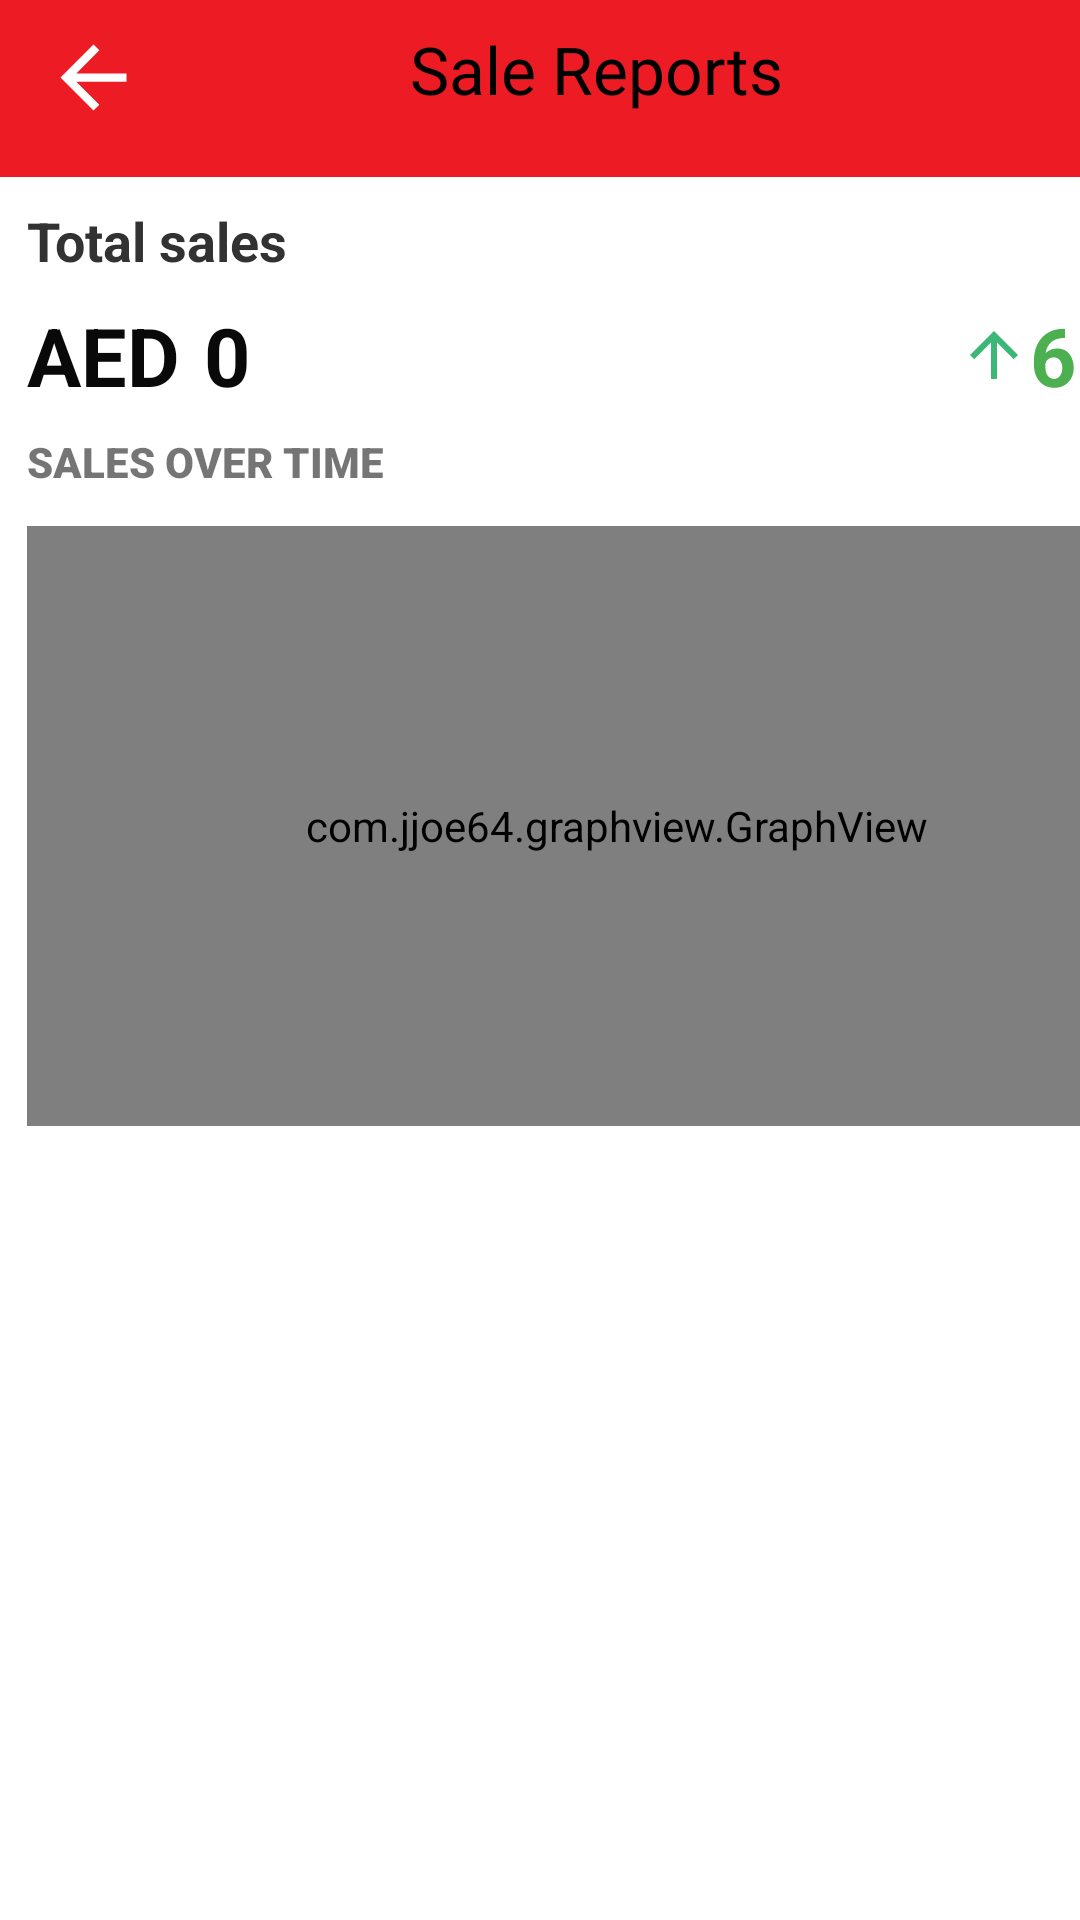

Layout XML and referenced resources for this Android screen:
<!-- AndroidManifest.xml: application theme AppTheme -->
<!-- res/layout/activity_sales_reports.xml -->
<?xml version="1.0" encoding="utf-8"?>
<androidx.constraintlayout.widget.ConstraintLayout xmlns:android="http://schemas.android.com/apk/res/android"
    xmlns:app="http://schemas.android.com/apk/res-auto"
    xmlns:tools="http://schemas.android.com/tools"
    android:layout_width="match_parent"
    android:layout_height="match_parent"
    tools:context=".SalesReports">


    <androidx.appcompat.widget.Toolbar
        android:id="@+id/toolbar"
        android:layout_width="450dp"
        android:layout_height="59dp"
        android:layout_marginStart="1dp"
        android:layout_marginLeft="1dp"
        android:layout_marginEnd="1dp"
        android:layout_marginRight="1dp"
        android:background="#ed1c24"
        android:minHeight="?attr/actionBarSize"
        android:theme="?attr/actionBarTheme"
        app:layout_constraintBottom_toBottomOf="parent"
        app:layout_constraintEnd_toEndOf="parent"
        app:layout_constraintHorizontal_bias="0.512"
        app:layout_constraintStart_toStartOf="parent"
        app:layout_constraintTop_toTopOf="parent"
        app:layout_constraintVertical_bias="0.0" />

    <TextView
        android:id="@+id/textView"
        android:layout_width="wrap_content"
        android:layout_height="35dp"
        android:layout_gravity="center"
        android:layout_marginStart="172dp"
        android:layout_marginEnd="181dp"
        android:fontFamily="@font/montserrat"
        android:text="@string/sale_reports"
        android:textColor="#000000"
        android:textSize="22dp"
        app:layout_constraintBottom_toBottomOf="parent"
        app:layout_constraintEnd_toEndOf="parent"
        app:layout_constraintHorizontal_bias="0.303"
        app:layout_constraintStart_toStartOf="parent"
        app:layout_constraintTop_toTopOf="parent"
        app:layout_constraintVertical_bias="0.014" />

    <ImageButton
        android:id="@+id/back_button"
        android:onClick="goBack"
        android:layout_width="33dp"
        android:layout_height="35dp"
        android:background="#00FFFFFF"
        android:scaleType="fitCenter"
        app:layout_constraintBottom_toBottomOf="parent"
        app:layout_constraintEnd_toStartOf="@+id/textView"
        app:layout_constraintHorizontal_bias="0.141"
        app:layout_constraintStart_toStartOf="parent"
        app:layout_constraintTop_toTopOf="parent"
        app:layout_constraintVertical_bias="0.014"
        app:srcCompat="@drawable/back_button"
        tools:ignore="VectorDrawableCompat"
        android:contentDescription="@string/todo" />

    <ImageButton
        android:id="@+id/settings_button"
        android:layout_width="33dp"
        android:layout_height="35dp"
        android:background="#00FFFFFF"
        android:onClick="goToSettings"
        android:scaleType="fitCenter"
        app:layout_constraintBottom_toBottomOf="parent"
        app:layout_constraintEnd_toEndOf="@+id/toolbar"
        app:layout_constraintHorizontal_bias="0.723"
        app:layout_constraintStart_toEndOf="@+id/textView"
        app:layout_constraintTop_toTopOf="parent"
        app:layout_constraintVertical_bias="0.014"
        app:srcCompat="@drawable/settings_icon"
        tools:ignore="VectorDrawableCompat"
        android:contentDescription="@string/todo" />

    <LinearLayout
        android:layout_width="409dp"
        android:layout_height="670dp"
        android:layout_marginStart="1dp"
        android:layout_marginTop="1dp"
        android:orientation="vertical"
        app:layout_constraintStart_toStartOf="parent"
        app:layout_constraintTop_toBottomOf="@+id/toolbar">


        <LinearLayout
            android:layout_width="match_parent"
            android:layout_height="wrap_content"
            android:layout_marginLeft="8dp"
            android:layout_marginTop="8dp"
            android:layout_marginRight="8dp"
            android:layout_marginBottom="8dp"
            android:orientation="vertical">

            <TextView
                android:id="@+id/textView2"
                android:layout_width="match_parent"
                android:layout_height="wrap_content"
                android:text="Total sales"
                android:textColor="#323232"
                android:textSize="18sp"
                android:textStyle="bold" />

        </LinearLayout>

        <RelativeLayout
            android:layout_width="wrap_content"
            android:layout_height="wrap_content"
            android:layout_marginLeft="8dp"
            android:layout_marginRight="8dp">

            <LinearLayout
                android:layout_width="wrap_content"
                android:layout_height="wrap_content"
                android:layout_weight="1"
                android:orientation="horizontal">

                <TextView
                    android:id="@+id/textView3"
                    android:layout_width="wrap_content"
                    android:layout_height="wrap_content"
                    android:layout_weight="1"
                    android:paddingRight="8dp"
                    android:text="AED"
                    android:textColor="#090909"
                    android:textSize="27sp"
                    android:textStyle="bold" />

                <TextView
                    android:id="@+id/aggregate"
                    android:layout_width="wrap_content"
                    android:layout_height="wrap_content"
                    android:layout_weight="1"
                    android:text="0"
                    android:textColor="#090909"
                    android:textSize="27sp"
                    android:textStyle="bold" />



            </LinearLayout>

            <LinearLayout
                android:layout_width="wrap_content"
                android:layout_height="wrap_content"
                android:layout_alignParentRight="true"
                android:layout_weight="1"
                android:orientation="horizontal">

                <ImageView
                    android:id="@+id/imageView2"
                    android:layout_width="wrap_content"
                    android:layout_height="match_parent"
                    android:layout_weight="1"
                    app:srcCompat="@drawable/ic_baseline_arrow_upward_24" />

                <TextView
                    android:id="@+id/textView5"
                    android:layout_width="wrap_content"
                    android:layout_height="wrap_content"
                    android:layout_weight="1"
                    android:text="6.4%"
                    android:textColor="#4CAF50"
                    android:textSize="27sp"
                    android:textStyle="bold" />
            </LinearLayout>

        </RelativeLayout>

        <LinearLayout
            android:layout_width="wrap_content"
            android:layout_height="wrap_content"
            android:layout_marginLeft="8dp"
            android:layout_marginTop="8dp"
            android:layout_marginRight="8dp"
            android:layout_marginBottom="12dp"
            android:orientation="horizontal">

            <TextView
                android:id="@+id/textView9"
                android:layout_width="wrap_content"
                android:layout_height="wrap_content"
                android:layout_weight="1"
                android:fontFamily="sans-serif-black"
                android:text="SALES OVER TIME" />
        </LinearLayout>

        <LinearLayout
            android:layout_width="match_parent"
            android:layout_height="match_parent"
            android:orientation="vertical">


            <com.jjoe64.graphview.GraphView
                android:id="@+id/graph"
                android:layout_width="match_parent"
                android:layout_height="200dip"
                android:layout_marginLeft="8dp"
                android:layout_marginRight="8dp" />
        </LinearLayout>

    </LinearLayout>

</androidx.constraintlayout.widget.ConstraintLayout>
<!-- resources referenced by this layout -->
<resources>
  <!-- drawable back_button (drawable) -->
  <vector xmlns:android="http://schemas.android.com/apk/res/android"
      android:width="24dp"
      android:height="24dp"
      android:viewportWidth="24"
      android:viewportHeight="24"
  >
      <path
          android:fillColor="@android:color/white"
          android:pathData="M20,11H7.83l5.59,-5.59L12,4l-8,8 8,8 1.41,-1.41L7.83,13H20v-2z"/>
  </vector>
  <!-- drawable ic_baseline_arrow_upward_24 (drawable) -->
  <vector android:height="24dp" android:tint="#3CB778"
      android:viewportHeight="24" android:viewportWidth="24"
      android:width="24dp" xmlns:android="http://schemas.android.com/apk/res/android">
      <path android:fillColor="@android:color/white" android:pathData="M4,12l1.41,1.41L11,7.83V20h2V7.83l5.58,5.59L20,12l-8,-8 -8,8z"/>
  </vector>
  <string name="sale_reports">Sale Reports</string>
  <string name="todo">TODO</string>
  <style name="AppTheme" parent="Theme.MaterialComponents.Light.NoActionBar">
          
          <item name="colorPrimary">@color/colorPrimary</item>
          <item name="colorPrimaryDark">@color/colorPrimaryDark</item>
          <item name="colorAccent">@color/colorAccent</item>
      </style>
  <color name="colorPrimary">#6200EE</color>
  <color name="colorPrimaryDark">#000000</color>
  <color name="colorAccent">#03DAC5</color>
</resources>
